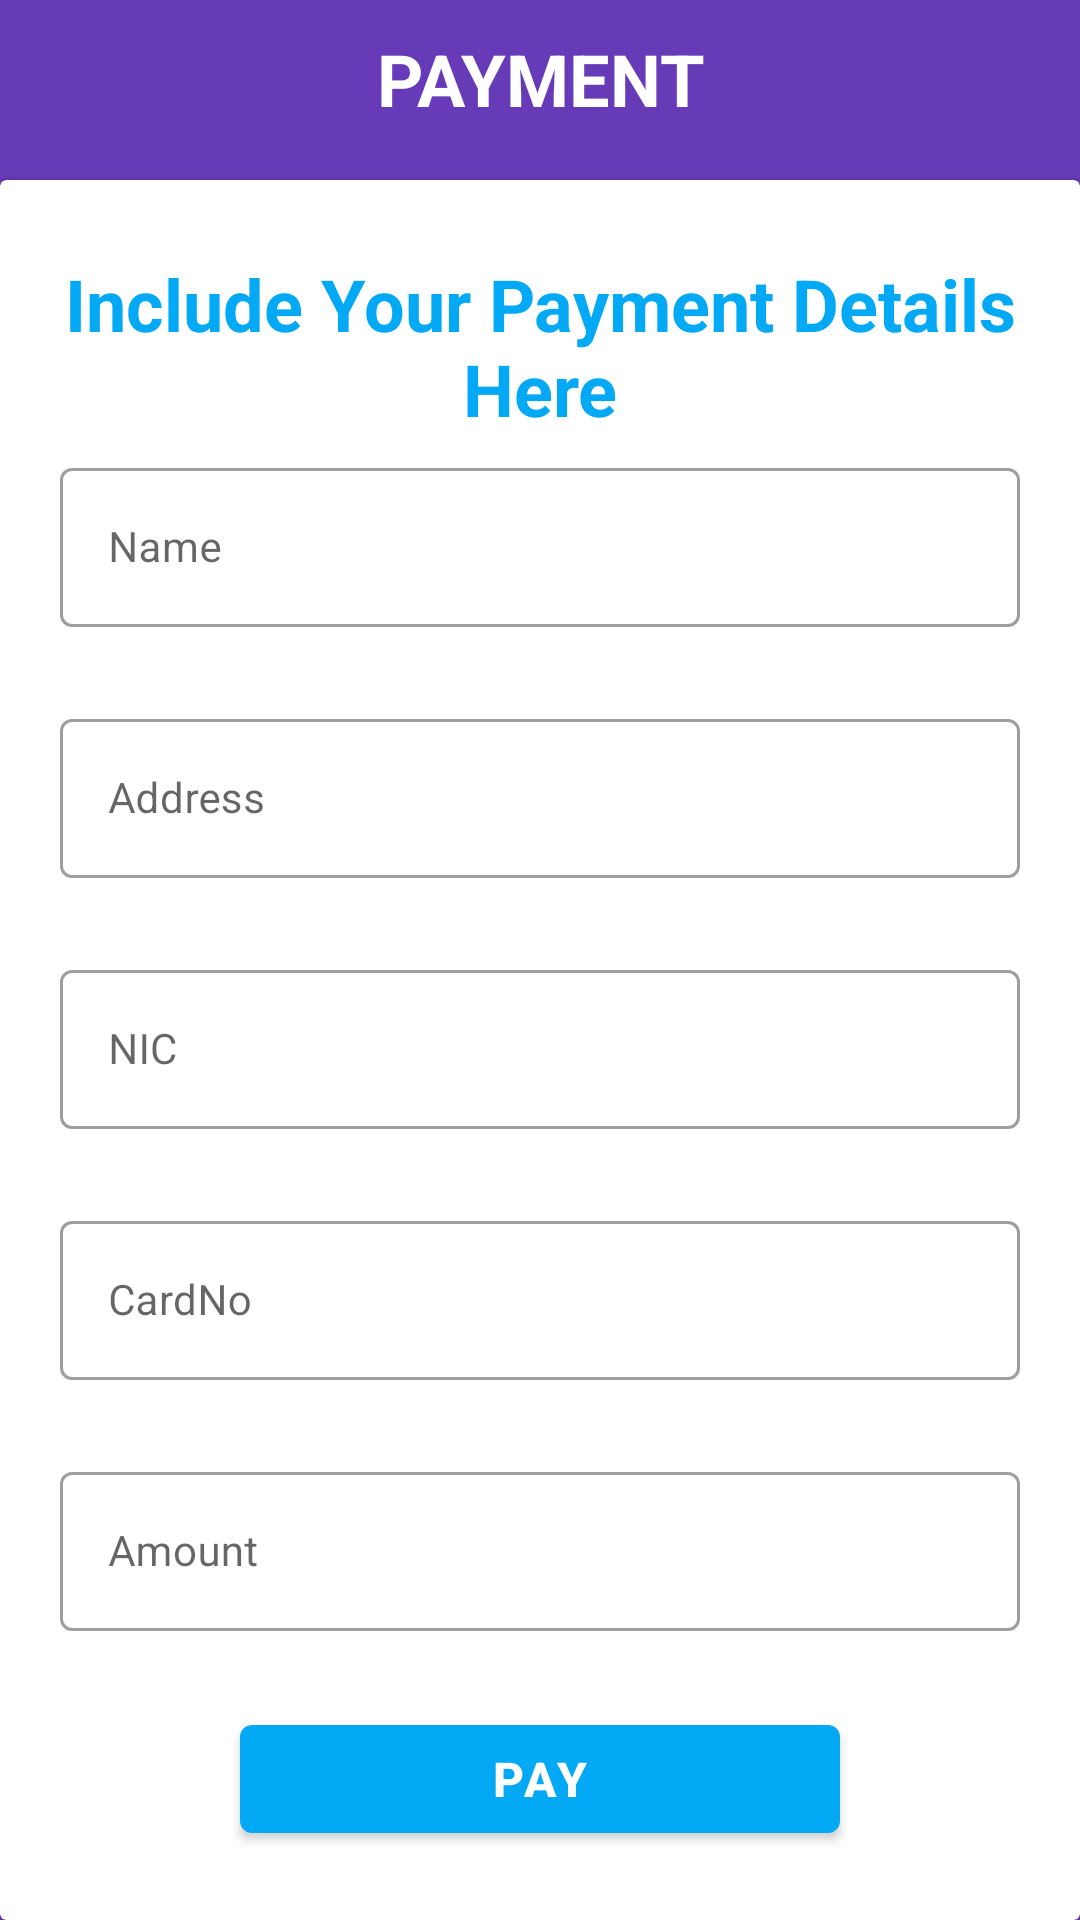

This screen was rendered from an Android layout file. Write that file and the resources it references.
<!-- AndroidManifest.xml: application theme AppTheme -->
<!-- res/layout/activity_payment.xml -->
<?xml version="1.0" encoding="utf-8"?>
<RelativeLayout xmlns:android="http://schemas.android.com/apk/res/android"
    xmlns:app="http://schemas.android.com/apk/res-auto"
    xmlns:tools="http://schemas.android.com/tools"
    android:layout_width="match_parent"
    android:layout_height="match_parent"
    android:background="@color/colorPrimary"
    tools:context=".activities.Payment">

    <TextView
        android:id="@+id/textView25"
        android:layout_width="match_parent"
        android:layout_height="wrap_content"
        android:text="PAYMENT"
        android:gravity="center"
        android:layout_marginTop="10dp"
        android:textColor="@color/colorSecondaryText"
        android:textSize="24sp"
        android:textStyle="bold"/>

    <androidx.cardview.widget.CardView
        android:layout_width="match_parent"
        android:layout_height="match_parent"
        android:layout_marginTop="60dp">

        <LinearLayout
            android:layout_width="match_parent"
            android:layout_height="match_parent"
            android:orientation="vertical"
            android:layout_margin="20dp">

            <TextView
                android:id="@+id/textTitile001"
                android:layout_width="match_parent"
                android:layout_height="wrap_content"
                android:text="Include Your Payment Details Here"
                android:gravity="center"
                android:layout_marginTop="5dp"
                android:textColor="@color/colorAccent"
                android:textSize="24sp"
                android:textStyle="bold"/>

            <com.google.android.material.textfield.TextInputLayout
                style="@style/Widget.MaterialComponents.TextInputLayout.OutlinedBox"
                android:layout_width="match_parent"
                android:layout_height="wrap_content"
                android:layout_marginTop="5dp"
                android:hint="Name"
                app:errorEnabled="true"
                app:hintTextColor="@color/colorText"
                app:endIconMode="clear_text">

                <com.google.android.material.textfield.TextInputEditText
                    android:id="@+id/namePay"
                    android:layout_width="match_parent"
                    android:layout_height="wrap_content"
                    android:inputType="text"
                    android:textSize="14sp" />

            </com.google.android.material.textfield.TextInputLayout>

            <com.google.android.material.textfield.TextInputLayout
                style="@style/Widget.MaterialComponents.TextInputLayout.OutlinedBox"
                android:layout_width="match_parent"
                android:layout_height="wrap_content"
                android:layout_marginTop="5dp"
                android:hint="Address"
                app:errorEnabled="true"
                app:hintTextColor="@color/colorText"
                app:endIconMode="clear_text">

                <com.google.android.material.textfield.TextInputEditText
                    android:id="@+id/addressPay"
                    android:layout_width="match_parent"
                    android:layout_height="wrap_content"
                    android:inputType="text"
                    android:textSize="14sp" />

            </com.google.android.material.textfield.TextInputLayout>

            <com.google.android.material.textfield.TextInputLayout
                style="@style/Widget.MaterialComponents.TextInputLayout.OutlinedBox"
                android:layout_width="match_parent"
                android:layout_height="wrap_content"
                android:layout_marginTop="5dp"
                android:hint="NIC"
                app:errorEnabled="true"
                app:hintTextColor="@color/colorText"
                app:endIconMode="clear_text">

                <com.google.android.material.textfield.TextInputEditText
                    android:id="@+id/payNic"
                    android:layout_width="match_parent"
                    android:layout_height="wrap_content"
                    android:inputType="text"
                    android:textSize="14sp" />

            </com.google.android.material.textfield.TextInputLayout>

            <com.google.android.material.textfield.TextInputLayout
                style="@style/Widget.MaterialComponents.TextInputLayout.OutlinedBox"
                android:layout_width="match_parent"
                android:layout_height="wrap_content"
                android:layout_marginTop="5dp"
                android:hint="CardNo"
                app:errorEnabled="true"
                app:hintTextColor="@color/colorText"
                app:endIconMode="clear_text">

                <com.google.android.material.textfield.TextInputEditText
                    android:id="@+id/pay_status"
                    android:layout_width="match_parent"
                    android:layout_height="wrap_content"
                    android:digits="0123456789"
                    android:inputType="text"
                    android:textSize="14sp" />

            </com.google.android.material.textfield.TextInputLayout>

            <com.google.android.material.textfield.TextInputLayout
                style="@style/Widget.MaterialComponents.TextInputLayout.OutlinedBox"
                android:layout_width="match_parent"
                android:layout_height="wrap_content"
                android:layout_marginTop="5dp"
                android:hint="Amount"
                app:errorEnabled="true"
                app:hintTextColor="@color/colorText"
                app:endIconMode="clear_text">

                <com.google.android.material.textfield.TextInputEditText
                    android:id="@+id/payAmounts"
                    android:layout_width="match_parent"
                    android:layout_height="wrap_content"
                    android:digits="0123456789"
                    android:inputType="text"
                    android:textSize="14sp" />

            </com.google.android.material.textfield.TextInputLayout>

            <Button
                android:id="@+id/save"
                android:layout_width="200dp"
                android:layout_height="wrap_content"
                android:text="Pay"
                app:backgroundTint="@color/colorAccent"
                android:layout_gravity="center"
                android:layout_marginTop="5dp"
                android:textSize="16sp"
                android:textColor="@color/colorBackground"
                android:textStyle="bold"/>

        </LinearLayout>

    </androidx.cardview.widget.CardView>



</RelativeLayout>
<!-- resources referenced by this layout -->
<resources>
  <color name="colorAccent">#03A9F4</color>
  <color name="colorBackground">#ffffff</color>
  <color name="colorPrimary">#673AB7</color>
  <color name="colorSecondaryText">#FFFFFF</color>
  <color name="colorText">#212121</color>
  <style name="AppTheme" parent="Theme.MaterialComponents.Light.NoActionBar">
          <item name="colorPrimary">@color/colorPrimary</item>
          <item name="colorPrimaryDark">@color/colorPrimaryDark</item>
          <item name="colorAccent">@color/colorAccent</item>
          <item name="android:textColor">@color/colorText</item>
          <item name="android:textColorHint">@color/colorTextHint</item>
          <item name="colorControlNormal">@color/colorText</item>
          <item name="colorControlActivated">@color/colorText</item>
      </style>
  <color name="colorPrimaryDark">#512DA8</color>
  <color name="colorTextHint">#757575</color>
</resources>
